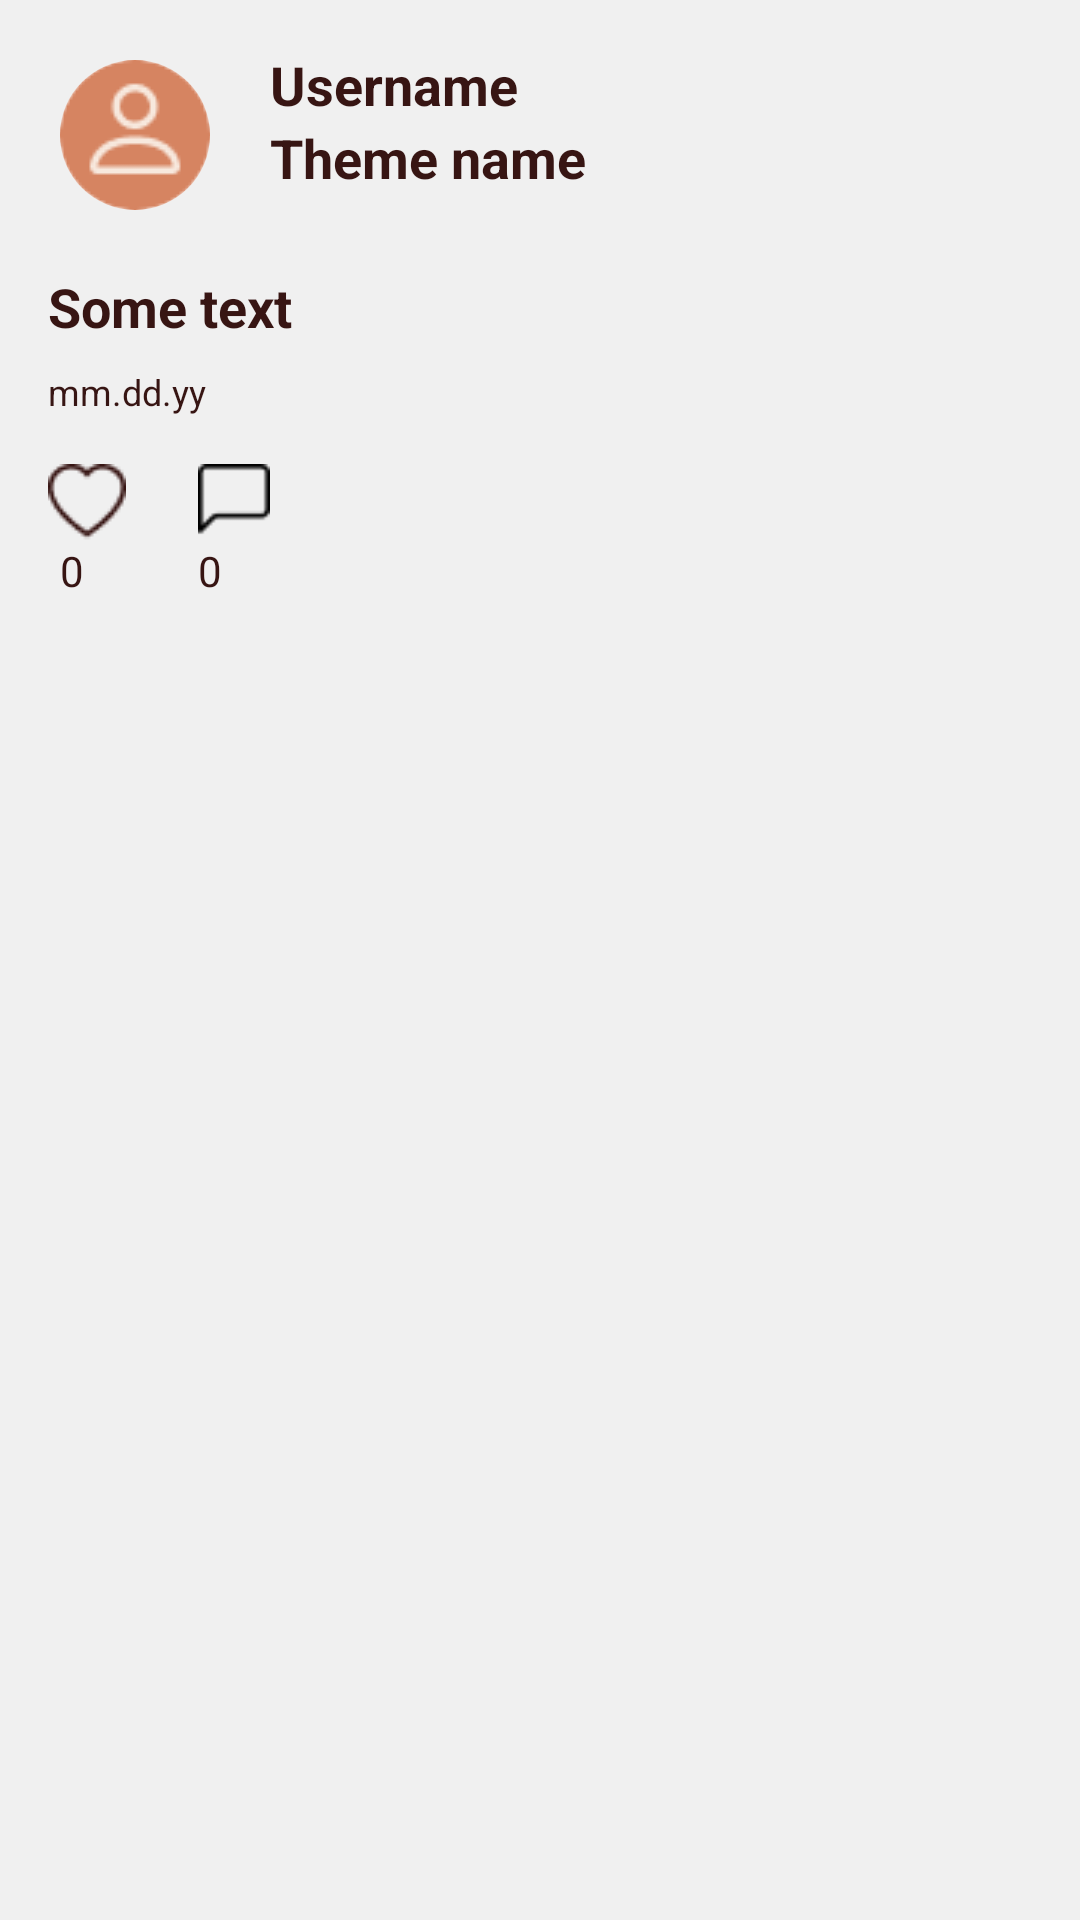

Produce the Android XML layout that renders to this screen, including the resource entries it uses.
<!-- AndroidManifest.xml: application theme Theme.Pensieve -->
<!-- res/layout/fragment_post.xml -->
<?xml version="1.0" encoding="utf-8"?>
<LinearLayout
    xmlns:android="http://schemas.android.com/apk/res/android"
    android:layout_width="wrap_content"
    android:layout_height="wrap_content"
    android:orientation="vertical"
    xmlns:app="http://schemas.android.com/apk/res-auto"
    android:padding="16dp">

        <LinearLayout
            android:layout_width="match_parent"
            android:layout_height="wrap_content"
            android:orientation="horizontal">

                <androidx.cardview.widget.CardView
                    android:layout_width="50dp"
                    android:layout_height="50dp"
                    app:cardCornerRadius="25dp"
                app:cardElevation="0dp"
                android:layout_margin="4dp">

                <ImageView
                    android:id="@+id/avatar"
                    android:layout_width="match_parent"
                    android:layout_height="match_parent"
                    android:src="@drawable/profile_image_small"
                    android:scaleType="centerCrop" />
        </androidx.cardview.widget.CardView>

                <LinearLayout
                    android:layout_width="0dp"
                    android:layout_height="wrap_content"
                    android:layout_weight="1"
                    android:orientation="vertical"
                    android:paddingStart="16dp">

                        <TextView
                            android:id="@+id/username"
                            android:layout_width="wrap_content"
                            android:layout_height="wrap_content"
                            android:text="Username"
                            android:textSize="18sp"
                            android:textColor="@color/brown950"
                            android:textStyle="bold" />

                        <TextView
                            android:id="@+id/theme"
                            android:layout_width="wrap_content"
                            android:layout_height="wrap_content"
                            android:text="Theme name"
                            android:textSize="18sp"
                            android:textColor="@color/brown950"
                            android:textStyle="bold" />
                </LinearLayout>
        </LinearLayout>

        <TextView
            android:id="@+id/location"
            android:layout_width="wrap_content"
            android:layout_height="wrap_content"
            android:drawableStart="@drawable/geo_small"
            android:text="Location"
            android:visibility="gone"
            android:textSize="16sp"
            android:paddingTop="8dp"
            android:textColor="@color/brown950" />

        <TextView
            android:id="@+id/coAuthors"
            android:layout_width="wrap_content"
            android:layout_height="wrap_content"
            android:text="coAuthors"
            android:visibility="gone"
            android:textSize="16sp"
            android:layout_marginBottom="10dp"
            android:textColor="@color/brown950" />

        <ImageView
            android:id="@+id/img_photo"
            android:layout_width="320dp"
            android:layout_height="wrap_content"
            android:adjustViewBounds="true"
            android:layout_marginBottom="16dp"
            android:scaleType="centerCrop" />

        <TextView
            android:id="@+id/description"
            android:layout_width="320dp"
            android:layout_height="wrap_content"
            android:text="Some text"
            android:textSize="18sp"
            android:textColor="@color/brown950"
            android:textStyle="bold"
            android:lineSpacingExtra="4dp" />

        <TextView
            android:id="@+id/date"
            android:layout_width="320dp"
            android:layout_height="wrap_content"
            android:text="mm.dd.yy"
            android:textSize="12sp"
            android:textColor="@color/brown950"
            android:lineSpacingExtra="4dp"
            android:paddingTop="8dp" />

        <include
            android:id="@+id/likesAndComments"
            layout="@layout/fragment_likes_and_comments" />

        <FrameLayout
            android:id="@+id/commentsFragmentContainer"
            android:layout_width="match_parent"
            android:layout_height="0dp"
            android:layout_weight="1"
            android:visibility="invisible" />
</LinearLayout>
<!-- res/layout/fragment_likes_and_comments.xml (included above) -->
<?xml version="1.0" encoding="utf-8"?>
<LinearLayout xmlns:android="http://schemas.android.com/apk/res/android"
    android:layout_width="wrap_content"
    android:layout_height="wrap_content"
    android:orientation="horizontal"
    android:layout_marginTop="16dp">

    <LinearLayout
        android:layout_width="wrap_content"
        android:layout_height="wrap_content"
        android:orientation="vertical">

        <ImageView
            android:id="@+id/likeIcon"
            android:layout_width="26dp"
            android:layout_height="26dp"
            android:src="@drawable/likes" />

        <TextView
            android:id="@+id/likeCount"
            android:layout_width="wrap_content"
            android:layout_height="wrap_content"
            android:text="0"
            android:gravity="center"
            android:textColor="@color/brown950"
            android:layout_marginStart="4dp" />
    </LinearLayout>

    <LinearLayout
        android:layout_marginStart="12dp"
        android:layout_width="wrap_content"
        android:layout_height="wrap_content"
        android:orientation="vertical">

        <ImageView
            android:id="@+id/commentIcon"
            android:layout_width="24dp"
            android:layout_height="24dp"
            android:src="@drawable/comments"
            android:layout_marginStart="12dp" />

        <TextView
            android:id="@+id/commentCount"
            android:layout_width="wrap_content"
            android:layout_height="wrap_content"
            android:text="0"
            android:gravity="center"
            android:textColor="@color/brown950"
            android:layout_marginTop="2dp"
            android:layout_marginStart="12dp" />
    </LinearLayout>
</LinearLayout>
<!-- resources referenced by this layout -->
<resources>
  <color name="brown950">#ff371513</color>
  <!-- drawable comments: png bitmap (drawable, 273 bytes) -->
  <!-- drawable geo_small: png bitmap (drawable, 462 bytes) -->
  <!-- drawable likes: png bitmap (drawable, 760 bytes) -->
  <!-- drawable profile_image_small: png bitmap (drawable, 1616 bytes) -->
  <style name="Theme.Pensieve" parent="Theme.MaterialComponents.DayNight.NoActionBar">
          <item name="android:windowAnimationStyle">@null</item>
          <item name="colorPrimary">@color/brown950</item>
          <item name="colorOnPrimary">@color/beige50</item>
          <item name="colorSecondary">@color/orange400</item>
          <item name="colorOnSecondary">@color/brown950</item>
  
          <item name="android:windowBackground">@color/almost_white</item>
      </style>
  <color name="beige50">#fffcf5f0</color>
  <color name="orange400">#ffd68461</color>
  <color name="almost_white">#FFF0F0F0</color>
</resources>
